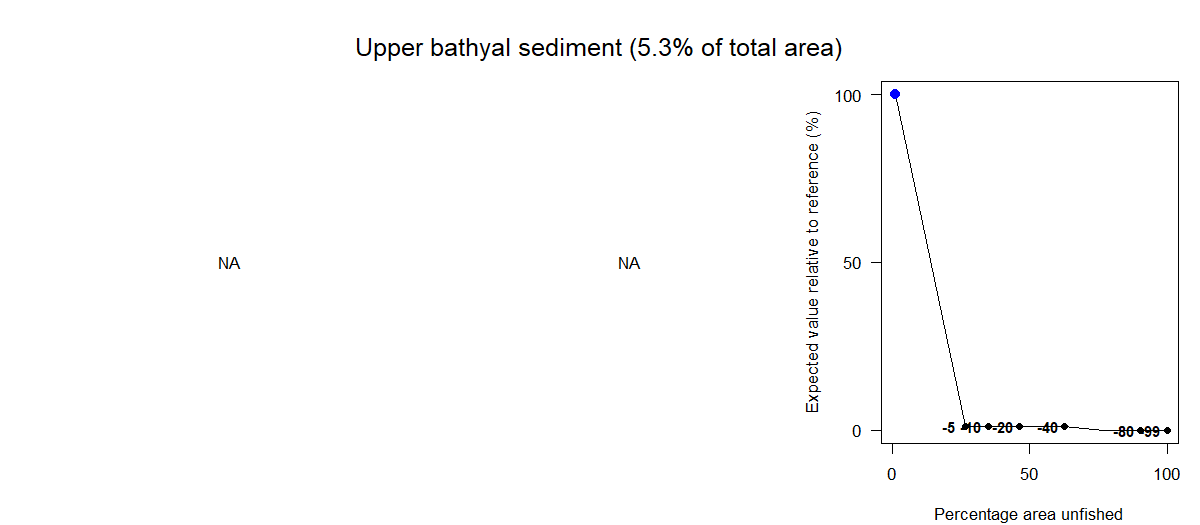

The table this chart was drawn from, first rows:
Effort reduction as a percentage, Average PD impact, Average L1 impact, Percentage area unfished, Percentage of total value, Percentage of total weight
0, NA, NA, 1.05, 100, 100
5, NA, NA, 26.67, 1.15, 95.21
10, NA, NA, 34.9, 1.15, 90.15
15, NA, NA, 39.83, 1.15, 84.74
20, NA, NA, 46.35, 1.15, 79.11
30, NA, NA, 55.21, 1.02, 69.55
40, NA, NA, 62.69, 1.02, 58.86
60, NA, NA, 77.08, 0, 37.57
80, NA, NA, 90.47, 0, 18.84
99, NA, NA, 100, 0, 3.43
